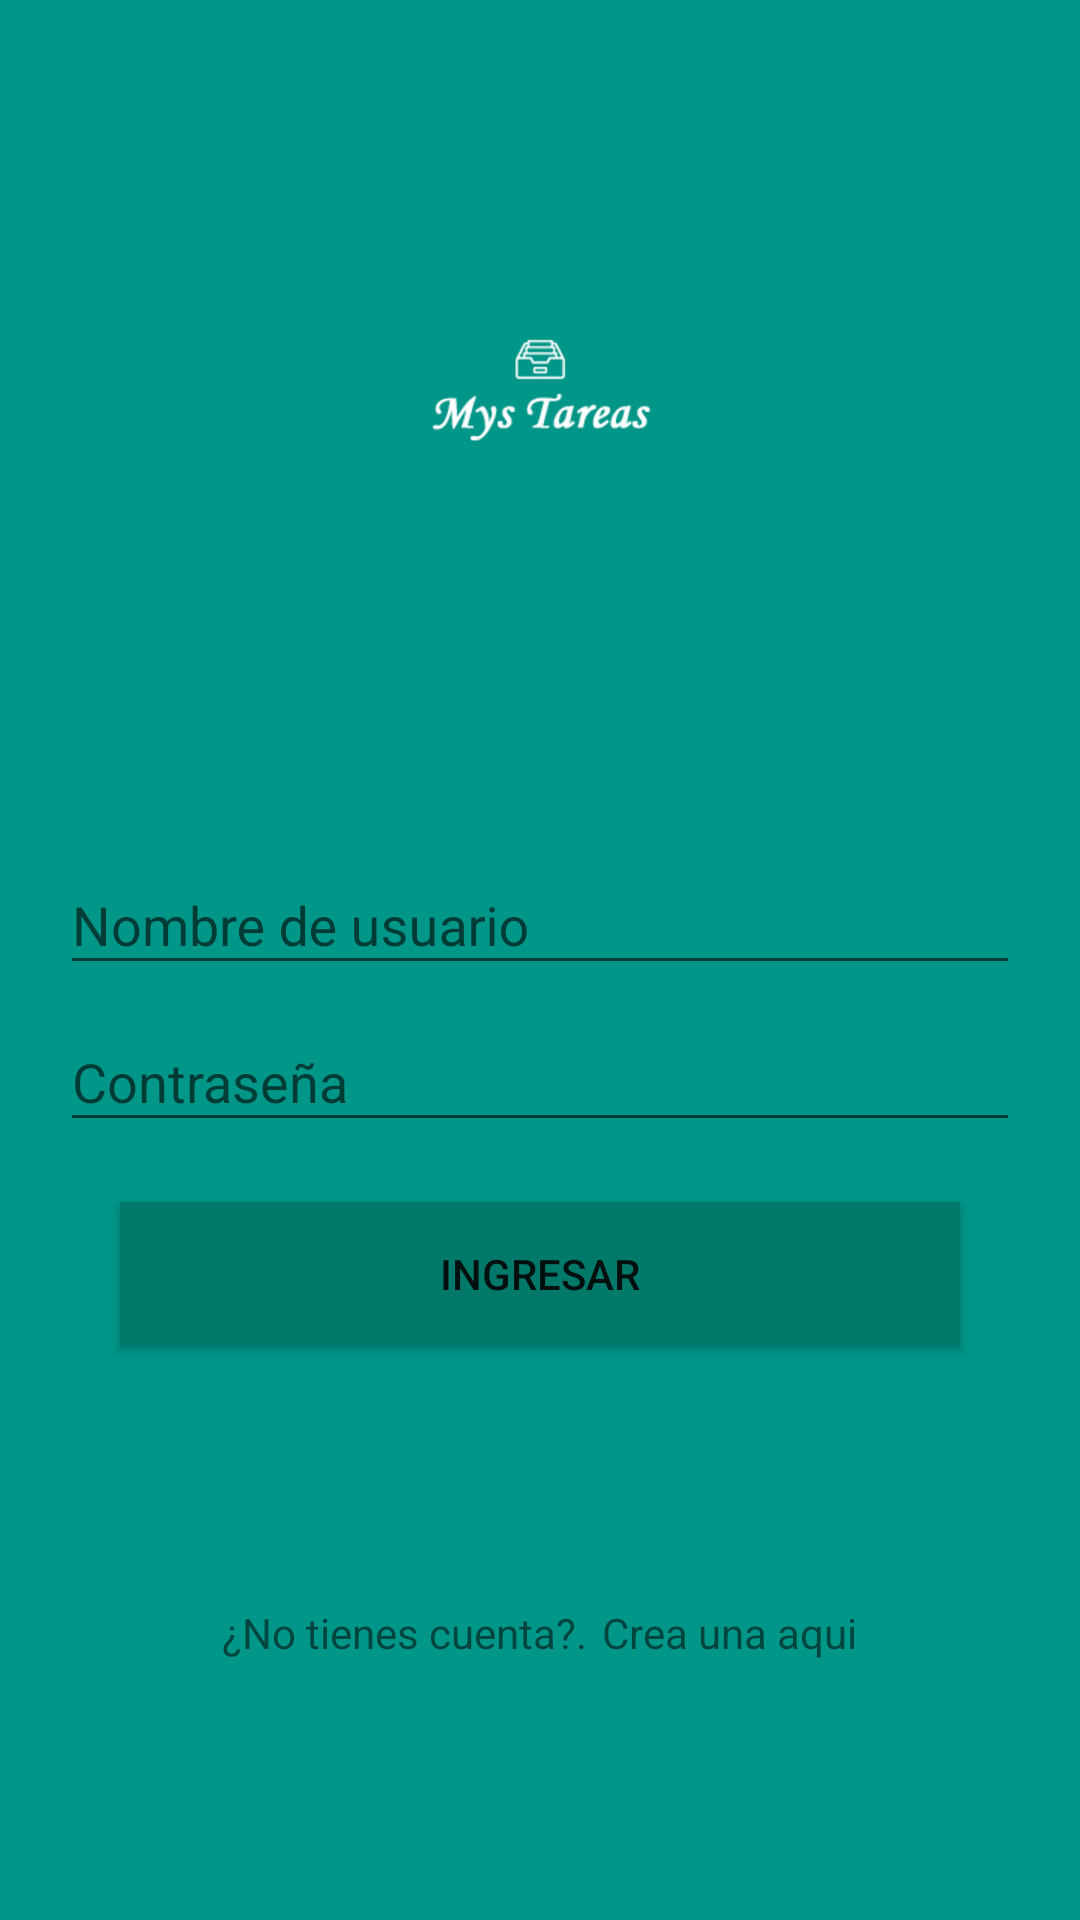

Layout XML and referenced resources for this Android screen:
<!-- AndroidManifest.xml: application theme AppTheme -->
<!-- res/layout/activity_login.xml -->
<?xml version="1.0" encoding="utf-8"?>
<android.support.design.widget.CoordinatorLayout xmlns:android="http://schemas.android.com/apk/res/android"
    xmlns:tools="http://schemas.android.com/tools"
    android:id="@+id/activity_login"
    android:layout_width="match_parent"
    android:layout_height="match_parent"
    android:background="@color/colorPrimary"
    tools:context="com.example.aula7.mystareas2.LoginActivity">

    <LinearLayout
        android:layout_width="match_parent"
        android:layout_height="match_parent"
        android:orientation="vertical">

        <RelativeLayout
            android:layout_width="match_parent"
            android:layout_height="match_parent"
            android:layout_weight="0.6">

            <ImageView
                android:layout_width="wrap_content"
                android:layout_height="wrap_content"
                android:id="@+id/logo"
                android:background="@drawable/logo"
                android:layout_centerInParent="true"
                />
        </RelativeLayout>

        <LinearLayout
            android:layout_width="match_parent"
            android:layout_height="match_parent"
            android:layout_weight="0.4"
            android:orientation="vertical"
            android:padding="20dp">

            <android.support.design.widget.TextInputLayout
                android:layout_width="match_parent"
                android:layout_height="wrap_content">

                <android.support.design.widget.TextInputEditText
                    android:layout_width="match_parent"
                    android:layout_height="wrap_content"
                    android:hint="@string/username" />

            </android.support.design.widget.TextInputLayout>

            <android.support.design.widget.TextInputLayout
                android:layout_width="match_parent"
                android:layout_height="wrap_content">

                <android.support.design.widget.TextInputEditText
                    android:layout_width="match_parent"
                    android:layout_height="wrap_content"
                    android:hint="@string/password" />

            </android.support.design.widget.TextInputLayout>

            <Button
                android:text="INGRESAR"
                android:layout_width="match_parent"
                android:layout_height="wrap_content"
                android:id="@+id/ColorButton"
                android:layout_margin="20dp"
                android:theme="@styleColorButton"
                android:background="@color/colorPrimaryDark"/>



            <RelativeLayout
                android:layout_width="match_parent"
                android:layout_height="match_parent"
                android:gravity="center">

                <TextView
                    android:id="@+id/txt_help"
                    android:layout_width="wrap_content"
                    android:layout_height="wrap_content"
                    android:text="@string/txt_help"/>

                <TextView
                    android:layout_marginLeft="5dp"
                    android:id="@+id/txt_link"
                    android:layout_width="wrap_content"
                    android:layout_height="wrap_content"
                    android:text="@string/txt_link"
                    android:layout_toRightOf="@+id/txt_help"
                    android:onClick="onShowAccount"
                    />

            </RelativeLayout>

        </LinearLayout>

    </LinearLayout>

</android.support.design.widget.CoordinatorLayout>
<!-- resources referenced by this layout -->
<resources>
  <color name="colorPrimary">#009688 </color>
  <color name="colorPrimaryDark">#00796B</color>
  <!-- drawable logo: png bitmap (drawable-hdpi, 3744 bytes) -->
  <string name="password">Contraseña</string>
  <string name="txt_help">¿No tienes cuenta?.</string>
  <string name="txt_link">Crea una aqui</string>
  <string name="username">Nombre de usuario</string>
  <style name="AppTheme" parent="Theme.AppCompat.Light.NoActionBar">
          
          <item name="colorPrimary">@color/colorPrimary</item>
          <item name="colorPrimaryDark">@color/colorPrimaryDark</item>
          <item name="colorAccent">@color/colorAccent</item>
  
  
      </style>
  <color name="colorAccent">#FF5252</color>
</resources>
